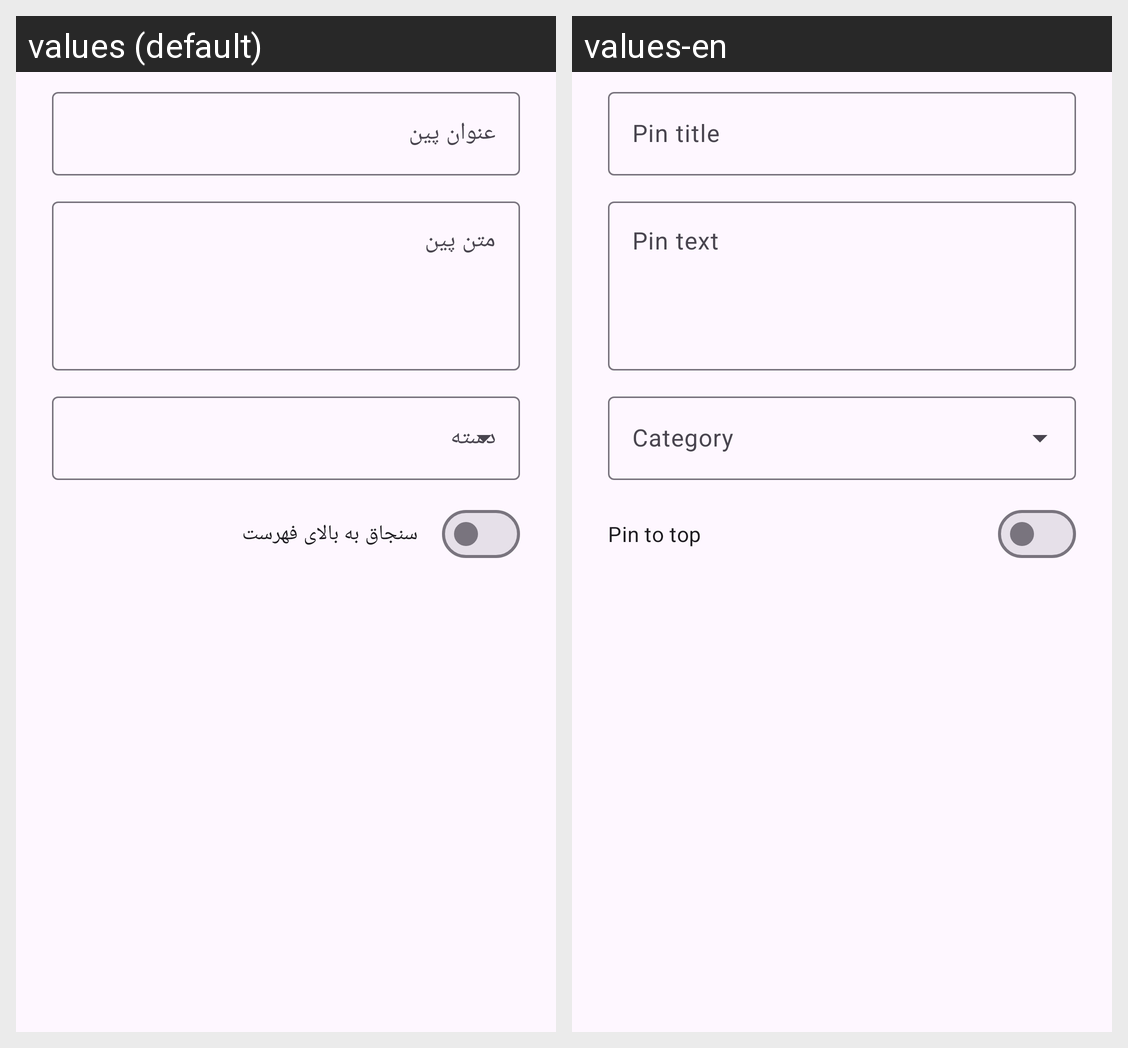

Locale-by-locale string values for the Android screen shown in this grid:
Android screen res/layout/dialog_pin_edit.xml rendered under 2 locales, left to right: values (default), values-en. Device: Nexus 5 (rendered at 1080×1920; each locale shown at half size, 540×960, under a caption strip naming it); theme Theme.PinBoardKeyboard.
Strings drawn on this screen, with the default value and each locale's value (text and hints the layout hard-codes, and strings that could not be matched under every locale, appear in the picture but are not listed):

pin_title_hint
  values: عنوان پین
  values-en: Pin title

pin_content_hint
  values: متن پین
  values-en: Pin text

pin_to_top
  values: سنجاق به بالای فهرست
  values-en: Pin to top
